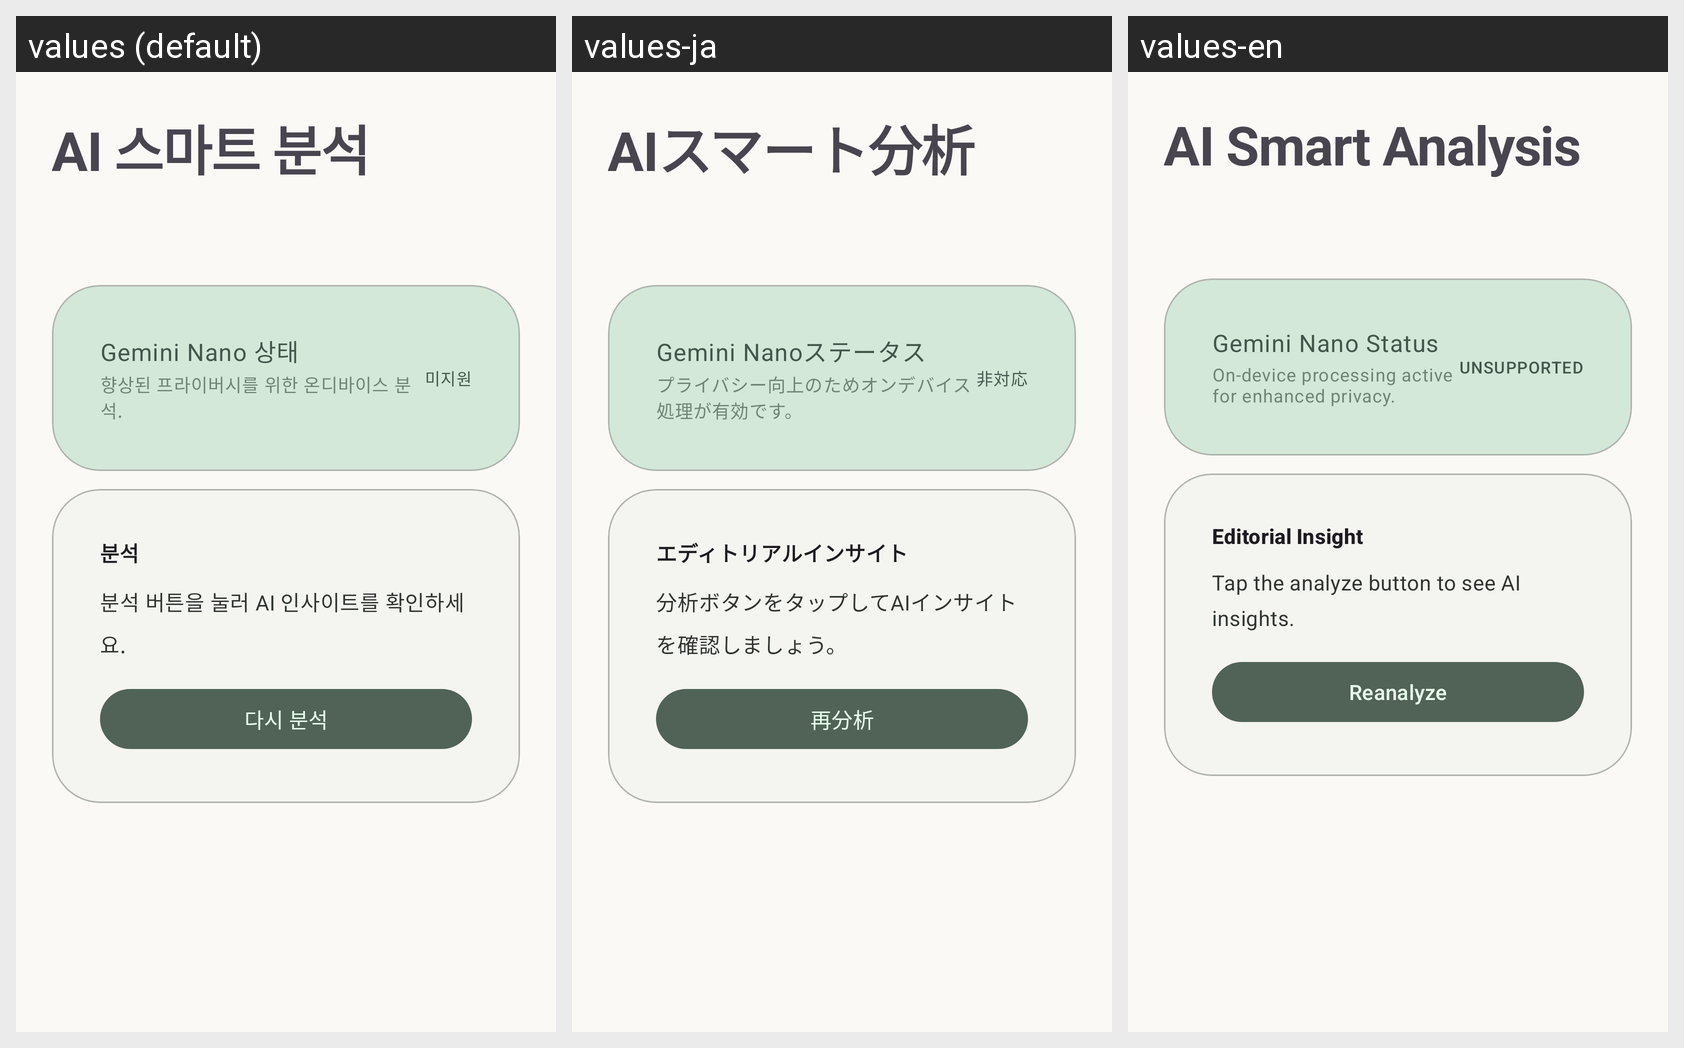

Here is an Android app screen in its default locale and in the app's own translations. Write out the translated-string differences for the strings that appear on this screen.
Android screen res/layout/fragment_ai_summary.xml rendered under 3 locales, left to right: values (default), values-ja, values-en. Device: Nexus 5 (rendered at 1080×1920; each locale shown at half size, 540×960, under a caption strip naming it); theme Theme.MoneyLog.
Strings drawn on this screen, with the default value and each locale's value (text and hints the layout hard-codes, and strings that could not be matched under every locale, appear in the picture but are not listed):

ai_smart_analysis
  values: AI 스마트 분석
  values-ja: AIスマート分析
  values-en: AI Smart Analysis

settings_gemini_status
  values: Gemini Nano 상태
  values-ja: Gemini Nanoステータス
  values-en: Gemini Nano Status

settings_gemini_desc
  values: 향상된 프라이버시를 위한 온디바이스 분석.
  values-ja: プライバシー向上のためオンデバイス処理が有効です。
  values-en: On-device processing active for enhanced privacy.

gemini_status_unsupported
  values: 미지원
  values-ja: 非対応
  values-en: UNSUPPORTED

ai_editorial_insight
  values: 분석
  values-ja: エディトリアルインサイト
  values-en: Editorial Insight

ai_initial_prompt
  values: 분석 버튼을 눌러 AI 인사이트를 확인하세요.
  values-ja: 分析ボタンをタップしてAIインサイトを確認しましょう。
  values-en: Tap the analyze button to see AI insights.

ai_reanalyze
  values: 다시 분석
  values-ja: 再分析
  values-en: Reanalyze
